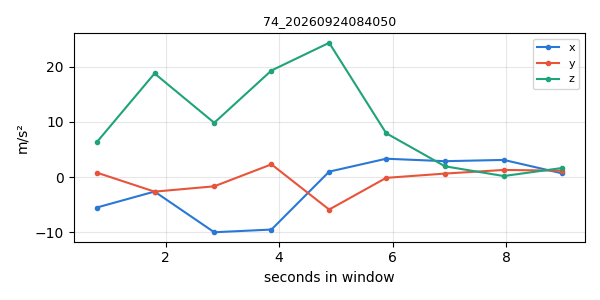

The table this chart was drawn from, first rows:
timestamp, x, y, z
1790203241, -5.538, 0.7974, 6.315
1790203242, -2.637, -2.652, 18.78
1790203243, -10.02, -1.687, 9.836
1790203244, -9.53, 2.298, 19.32
1790203245, 0.9739, -5.902, 24.34
1790203246, 3.317, -0.1531, 7.945
1790203247, 2.871, 0.6251, 1.941
1790203248, 3.098, 1.282, 0.1771
1790203249, 0.6814, 1.151, 1.63
